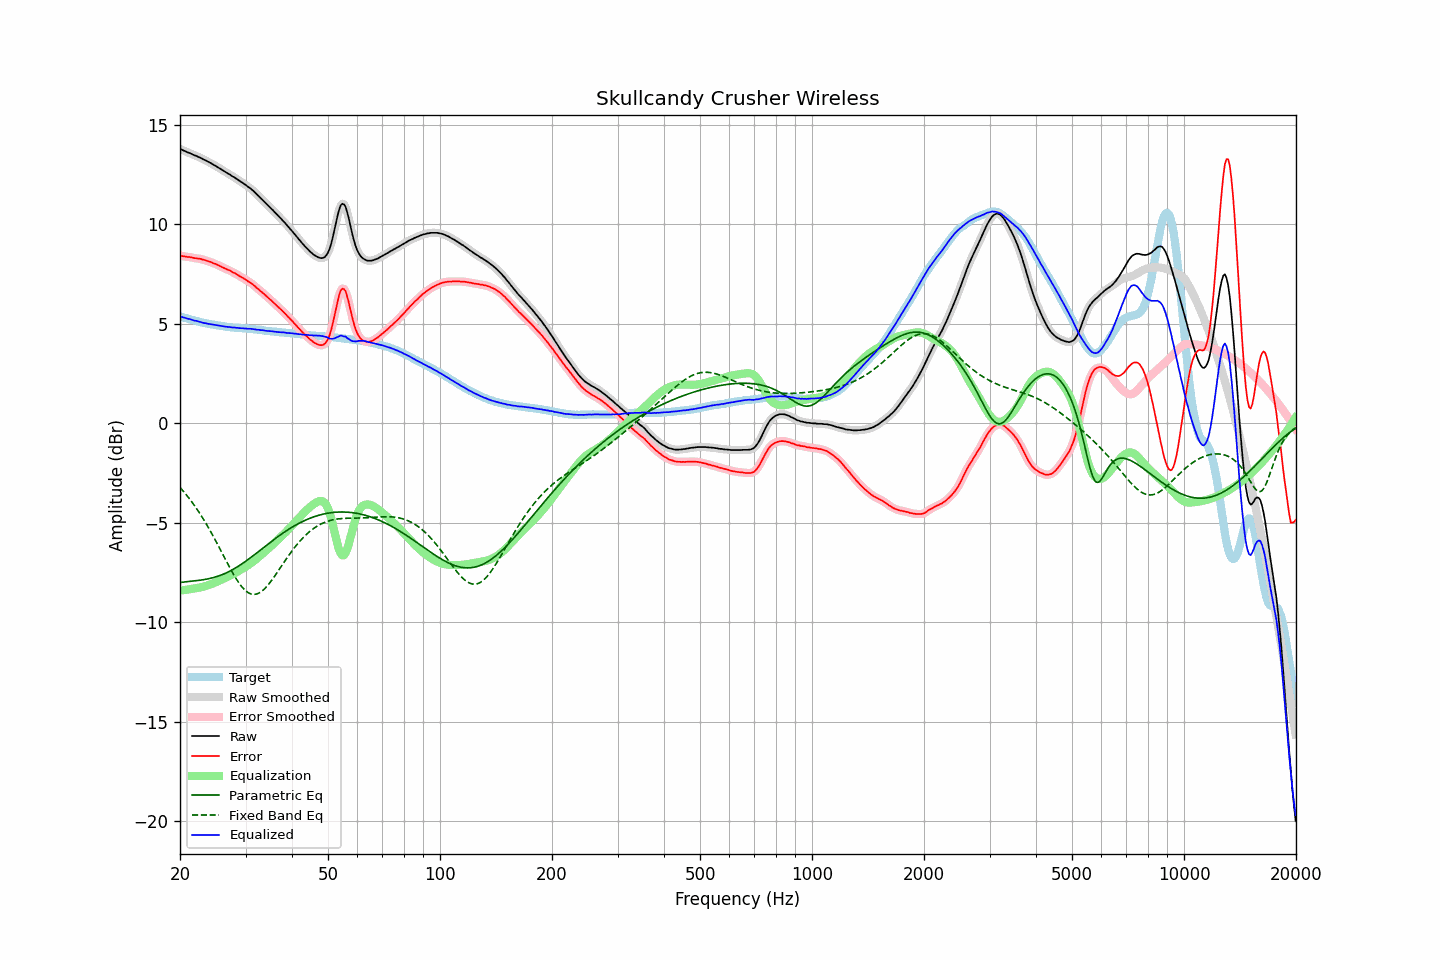

Data behind this chart, as committed beside it:
frequency, raw, error, smoothed, error_smoothed, equalization, parametric_eq, fixed_band_eq, equalized_raw, equalized_smoothed, target
20.00, 13.78, 8.42, 13.78, 8.42, -8.41, -8.00, -3.22, 5.37, 5.37, 5.36
20.20, 13.74, 8.40, 13.74, 8.40, -8.40, -7.99, -3.31, 5.34, 5.34, 5.34
20.40, 13.70, 8.39, 13.70, 8.39, -8.39, -7.98, -3.41, 5.31, 5.31, 5.31
20.61, 13.67, 8.38, 13.67, 8.37, -8.38, -7.97, -3.50, 5.30, 5.29, 5.29
20.81, 13.63, 8.36, 13.63, 8.36, -8.36, -7.96, -3.60, 5.27, 5.27, 5.27
21.02, 13.59, 8.35, 13.60, 8.35, -8.35, -7.95, -3.70, 5.24, 5.25, 5.24
21.23, 13.57, 8.35, 13.56, 8.34, -8.34, -7.94, -3.81, 5.23, 5.23, 5.22
21.44, 13.53, 8.33, 13.53, 8.33, -8.32, -7.94, -3.91, 5.21, 5.20, 5.20
21.66, 13.49, 8.31, 13.49, 8.31, -8.31, -7.93, -4.02, 5.18, 5.18, 5.18
21.87, 13.45, 8.29, 13.46, 8.29, -8.30, -7.92, -4.13, 5.15, 5.16, 5.16
22.09, 13.43, 8.29, 13.42, 8.28, -8.29, -7.91, -4.25, 5.14, 5.14, 5.14
22.31, 13.39, 8.27, 13.39, 8.27, -8.27, -7.90, -4.37, 5.12, 5.12, 5.12
22.54, 13.35, 8.26, 13.36, 8.26, -8.26, -7.89, -4.49, 5.09, 5.10, 5.09
22.76, 13.32, 8.25, 13.31, 8.24, -8.24, -7.88, -4.62, 5.08, 5.07, 5.07
22.99, 13.27, 8.22, 13.28, 8.23, -8.22, -7.87, -4.75, 5.05, 5.05, 5.05
23.22, 13.23, 8.20, 13.24, 8.20, -8.20, -7.85, -4.88, 5.03, 5.03, 5.03
23.45, 13.20, 8.18, 13.19, 8.18, -8.18, -7.84, -5.01, 5.02, 5.02, 5.02
23.69, 13.15, 8.15, 13.16, 8.15, -8.15, -7.82, -5.15, 5.00, 5.00, 5.00
23.92, 13.11, 8.12, 13.11, 8.13, -8.13, -7.81, -5.29, 4.99, 4.99, 4.99
24.16, 13.07, 8.10, 13.07, 8.09, -8.10, -7.79, -5.43, 4.98, 4.97, 4.97
24.40, 13.02, 8.06, 13.02, 8.06, -8.06, -7.77, -5.58, 4.96, 4.96, 4.96
24.65, 12.97, 8.02, 12.98, 8.03, -8.03, -7.75, -5.73, 4.94, 4.94, 4.95
24.89, 12.93, 8.00, 12.93, 8.00, -8.00, -7.72, -5.88, 4.93, 4.93, 4.93
25.14, 12.88, 7.96, 12.88, 7.96, -7.96, -7.70, -6.03, 4.92, 4.92, 4.92
25.39, 12.83, 7.92, 12.83, 7.93, -7.92, -7.67, -6.18, 4.91, 4.91, 4.91
25.65, 12.78, 7.89, 12.78, 7.88, -7.89, -7.64, -6.34, 4.89, 4.89, 4.90
25.91, 12.73, 7.85, 12.73, 7.85, -7.85, -7.61, -6.49, 4.88, 4.88, 4.89
26.16, 12.68, 7.81, 12.68, 7.81, -7.81, -7.58, -6.65, 4.87, 4.87, 4.87
26.43, 12.63, 7.78, 12.63, 7.77, -7.78, -7.55, -6.80, 4.86, 4.86, 4.85
26.69, 12.58, 7.74, 12.58, 7.74, -7.74, -7.51, -6.96, 4.84, 4.85, 4.84
26.96, 12.53, 7.70, 12.54, 7.70, -7.70, -7.47, -7.11, 4.83, 4.84, 4.83
27.23, 12.49, 7.67, 12.48, 7.66, -7.66, -7.43, -7.26, 4.83, 4.82, 4.82
27.50, 12.43, 7.62, 12.44, 7.62, -7.62, -7.39, -7.41, 4.81, 4.82, 4.81
27.77, 12.38, 7.57, 12.39, 7.58, -7.58, -7.34, -7.55, 4.80, 4.81, 4.81
28.05, 12.34, 7.54, 12.33, 7.53, -7.53, -7.30, -7.69, 4.81, 4.80, 4.80
28.33, 12.28, 7.49, 12.28, 7.49, -7.49, -7.25, -7.82, 4.79, 4.79, 4.79
28.62, 12.23, 7.44, 12.23, 7.44, -7.44, -7.20, -7.94, 4.79, 4.79, 4.79
28.90, 12.17, 7.39, 12.17, 7.40, -7.40, -7.15, -8.06, 4.77, 4.78, 4.78
29.19, 12.12, 7.34, 12.12, 7.35, -7.35, -7.09, -8.17, 4.77, 4.77, 4.78
29.48, 12.07, 7.31, 12.07, 7.30, -7.30, -7.04, -8.27, 4.77, 4.77, 4.77
29.78, 12.01, 7.25, 12.01, 7.25, -7.25, -6.98, -8.35, 4.76, 4.76, 4.76
30.08, 11.96, 7.21, 11.96, 7.20, -7.20, -6.92, -8.43, 4.76, 4.75, 4.75
30.38, 11.89, 7.14, 11.90, 7.15, -7.15, -6.87, -8.49, 4.74, 4.75, 4.75
30.68, 11.84, 7.10, 11.84, 7.10, -7.10, -6.81, -8.54, 4.74, 4.74, 4.74
30.99, 11.78, 7.05, 11.78, 7.04, -7.04, -6.75, -8.57, 4.74, 4.74, 4.73
31.30, 11.71, 6.98, 11.71, 6.99, -6.98, -6.69, -8.59, 4.73, 4.73, 4.73
31.61, 11.64, 6.92, 11.64, 6.92, -6.92, -6.62, -8.60, 4.72, 4.72, 4.72
31.93, 11.56, 6.86, 11.56, 6.85, -6.85, -6.56, -8.59, 4.71, 4.71, 4.71
32.24, 11.48, 6.78, 11.48, 6.78, -6.79, -6.50, -8.57, 4.69, 4.70, 4.71
32.57, 11.41, 6.72, 11.41, 6.71, -6.72, -6.43, -8.54, 4.69, 4.69, 4.69
32.89, 11.32, 6.64, 11.33, 6.64, -6.65, -6.37, -8.49, 4.67, 4.68, 4.68
33.22, 11.25, 6.58, 11.25, 6.58, -6.58, -6.31, -8.43, 4.67, 4.67, 4.67
33.55, 11.17, 6.51, 11.17, 6.51, -6.51, -6.24, -8.36, 4.66, 4.66, 4.66
33.89, 11.08, 6.43, 11.09, 6.44, -6.44, -6.18, -8.28, 4.65, 4.65, 4.65
34.23, 11.00, 6.37, 11.00, 6.36, -6.36, -6.12, -8.20, 4.64, 4.64, 4.64
34.57, 10.92, 6.29, 10.92, 6.29, -6.29, -6.06, -8.10, 4.63, 4.63, 4.63
34.92, 10.84, 6.22, 10.84, 6.22, -6.22, -5.99, -8.00, 4.62, 4.62, 4.62
35.27, 10.76, 6.15, 10.76, 6.15, -6.15, -5.93, -7.89, 4.62, 4.62, 4.61
35.62, 10.68, 6.07, 10.68, 6.07, -6.07, -5.87, -7.78, 4.61, 4.61, 4.61
35.97, 10.59, 5.99, 10.59, 5.99, -6.00, -5.81, -7.67, 4.59, 4.60, 4.60
... 635 more rows
